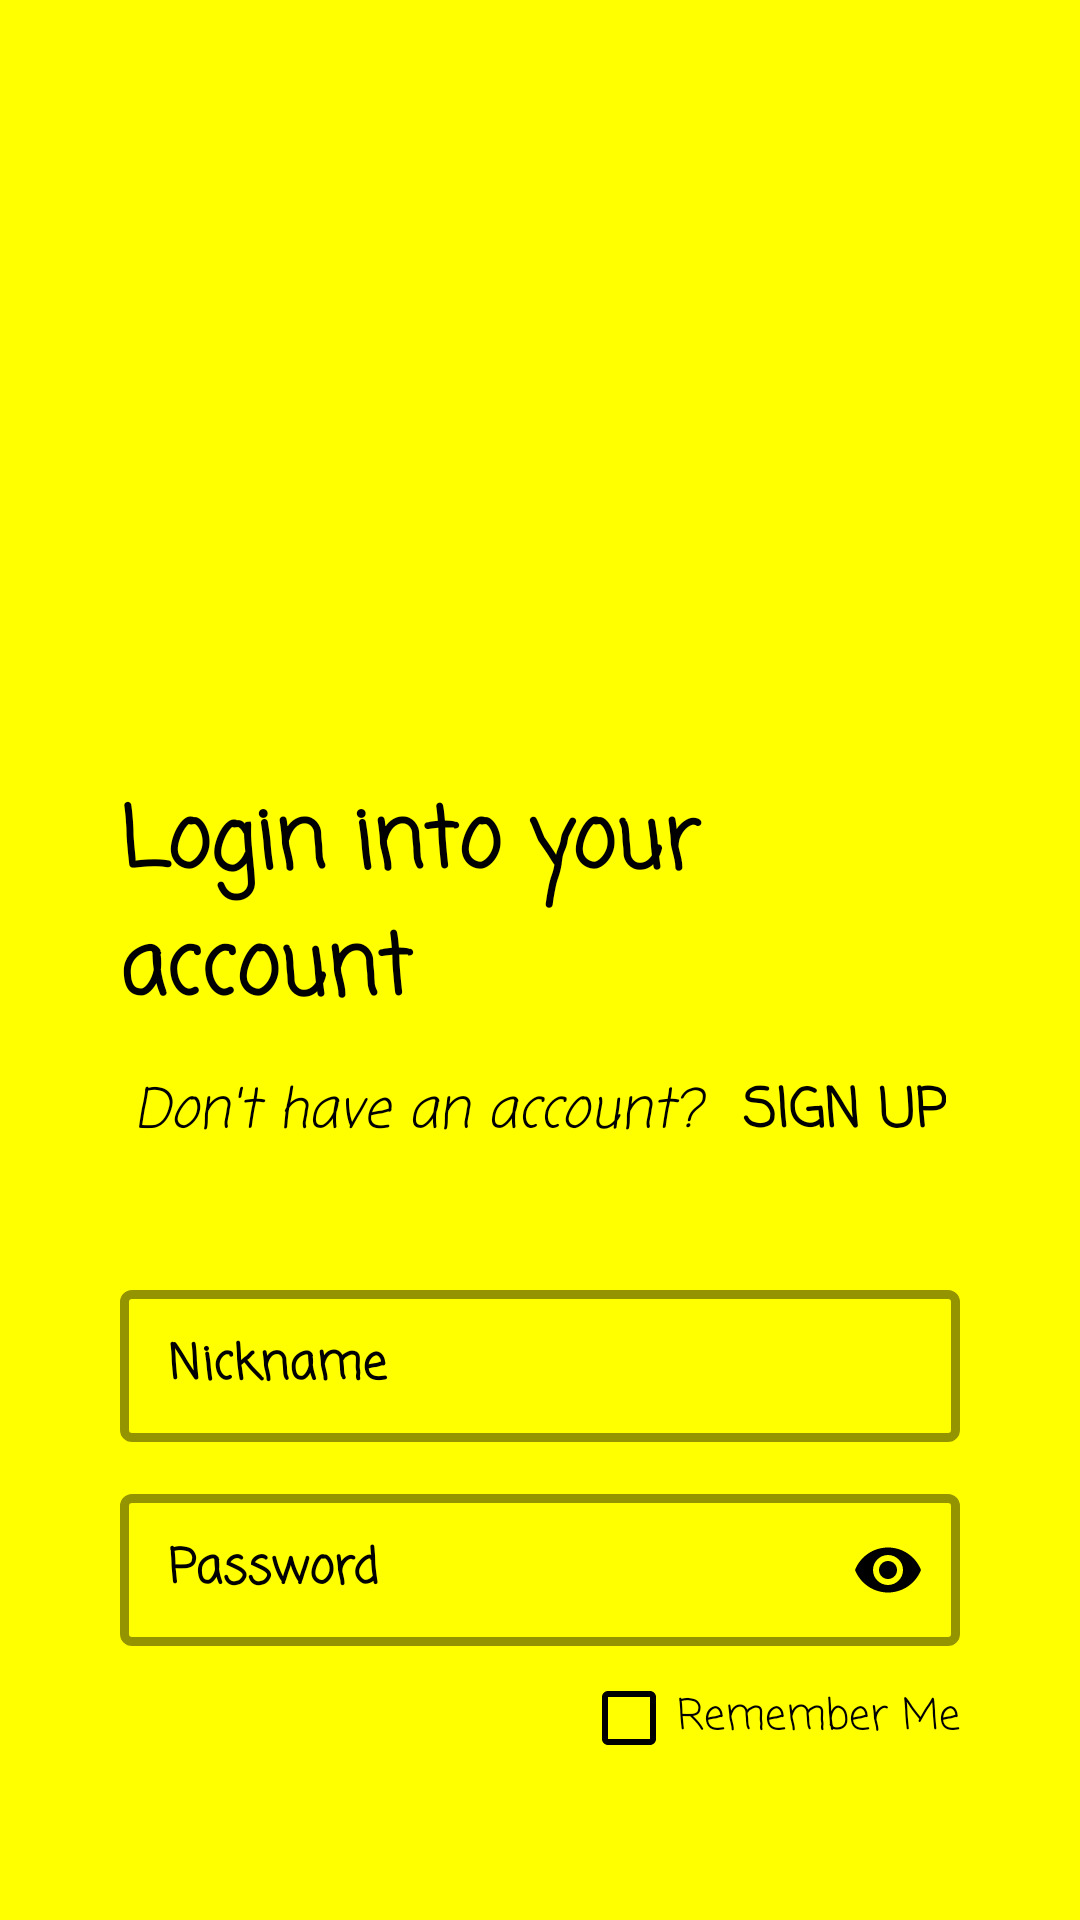

Reconstruct the res/layout file that produces this screen, plus the resources it refers to.
<!-- AndroidManifest.xml: application theme AppTheme -->
<!-- res/layout/fragment_login.xml -->
<?xml version="1.0" encoding="utf-8"?>
<LinearLayout xmlns:android="http://schemas.android.com/apk/res/android"
    xmlns:tools="http://schemas.android.com/tools"
    android:layout_width="match_parent"
    android:layout_height="match_parent"
    xmlns:app="http://schemas.android.com/apk/res-auto"
    android:orientation="vertical"
    android:padding="40dp"
    android:theme="@style/AppTheme"
    android:background="@color/colorPrimary"
    tools:context=".Fragments.LoginFragment">



    <ImageView
        android:layout_marginTop="80dp"
        android:layout_width="100dp"
        android:layout_height="100dp"
        android:layout_gravity="center"
        android:src="@drawable/yaman_new"/>

    <TextView
        android:layout_width="wrap_content"
        android:layout_height="wrap_content"
        android:layout_gravity="center"
        android:layout_marginTop="40dp"
        android:fontFamily="casual"
        android:text="Login into your account"
        android:textColor="@color/colorAccent"
        android:textSize="28sp"
        android:textStyle="bold" />


    <LinearLayout
        android:layout_width="match_parent"
        android:layout_height="wrap_content"
        android:orientation="horizontal"
        android:gravity="center"
        android:layout_marginTop="12dp">

        <TextView
            android:layout_width="wrap_content"
            android:layout_height="wrap_content"
            android:text="Don't have an account? "
            android:textSize="18sp"
            android:textColor="@color/colorAccent"
            android:layout_gravity="center"
            android:fontFamily="casual"
            android:textStyle="italic"/>

        <TextView
            android:id="@+id/button_signup"
            android:layout_marginStart="8dp"
            android:layout_width="wrap_content"
            android:layout_height="wrap_content"
            android:text="SIGN UP"
            android:textSize="18sp"
            android:textColor="@color/colorAccent"
            android:fontFamily="casual"
            android:layout_gravity="center"
            android:textStyle="bold"/>

    </LinearLayout>


    <com.google.android.material.textfield.TextInputLayout
        android:layout_marginTop="40dp"
        android:layout_width="match_parent"
        android:layout_height="wrap_content"
        android:hint="Nickname"
        android:textColorHint="@color/colorAccent"
        app:endIconMode="clear_text"
        app:endIconTint="@color/colorAccent"
        app:boxStrokeWidthFocused="2dp"
        app:boxStrokeColor="@color/colorAccent"
        app:boxStrokeWidth="3dp"
        app:helperTextTextColor="@color/colorAccent"
        app:hintTextColor="@color/colorAccent"
        style="@style/Widget.MaterialComponents.TextInputLayout.OutlinedBox.Dense"
        >

        <com.google.android.material.textfield.TextInputEditText
            android:id="@+id/edit_nick"
            android:layout_width="match_parent"
            android:layout_height="wrap_content"
            android:fontFamily="casual"
            android:textColor="@color/colorAccent"
            android:textStyle="bold"
            />

    </com.google.android.material.textfield.TextInputLayout>

    <com.google.android.material.textfield.TextInputLayout
        android:layout_marginTop="12dp"
        android:layout_width="match_parent"
        android:layout_height="wrap_content"
        android:hint="Password"
        android:textColorHint="@color/colorAccent"
        app:hintTextColor="@color/colorAccent"
        app:helperTextTextColor="@color/colorAccent"
        app:endIconMode="password_toggle"
        app:endIconCheckable="true"
        app:endIconTint="@color/colorAccent"
        app:boxStrokeColor="@color/colorAccent"
        app:boxStrokeWidth="3dp"
        app:boxBackgroundMode="outline"
        app:boxStrokeWidthFocused="2dp"
        style="@style/Widget.MaterialComponents.TextInputLayout.OutlinedBox.Dense"
        >

        <com.google.android.material.textfield.TextInputEditText
            android:id="@+id/edit_pass"
            android:layout_width="match_parent"
            android:layout_height="wrap_content"
            android:textColor="@color/colorAccent"
            android:inputType="textPassword"
            android:fontFamily="casual"
            android:textStyle="bold"
            />

    </com.google.android.material.textfield.TextInputLayout>

    <RelativeLayout
        android:layout_width="match_parent"
        android:layout_height="wrap_content"
        android:layout_marginTop="8dp"
        >

        <CheckBox
            android:id="@+id/checkbox_remember"
            android:layout_width="wrap_content"
            android:layout_height="wrap_content"
            android:buttonTint="@color/colorAccent"
            android:textColor="@color/colorAccent"
            android:text="Remember Me"
            android:fontFamily="casual"
            android:layout_alignParentEnd="true"
            />

    </RelativeLayout>

    <Button
        android:id="@+id/button_login"
        android:layout_marginTop="12dp"
        android:layout_width="match_parent"
        android:layout_height="wrap_content"
        android:fontFamily="casual"
        android:textColor="@color/colorPrimary"
        android:text="LOGIN"
        android:background="@drawable/button_style"
        android:textAllCaps="true"
        android:textStyle="bold"
        />

    <Button
        android:id="@+id/button_forgot"
        android:layout_marginTop="12dp"
        android:layout_width="wrap_content"
        android:layout_height="wrap_content"
        android:textSize="16sp"
        android:textColor="@color/colorAccent"
        android:layout_gravity="center"
        android:textStyle="bold"
        android:background="@color/colorPrimary"
        android:text="I forgot my password"
        android:textAllCaps="false"
        android:fontFamily="casual"

        />



</LinearLayout>
<!-- resources referenced by this layout -->
<resources>
  <color name="colorAccent">#000000</color>
  <color name="colorPrimary">#FFFF00</color>
  <style name="AppTheme" parent="Theme.MaterialComponents.Light.NoActionBar.Bridge">
          <item name="colorPrimary">@color/colorAccent</item>
          <item name="colorPrimaryDark">@color/colorPrimaryDark</item>
          <item name="colorAccent">@color/colorAccent</item>
          <item name="color">@color/colorPrimary</item>
      </style>
  <color name="colorPrimaryDark">#C51515</color>
</resources>
